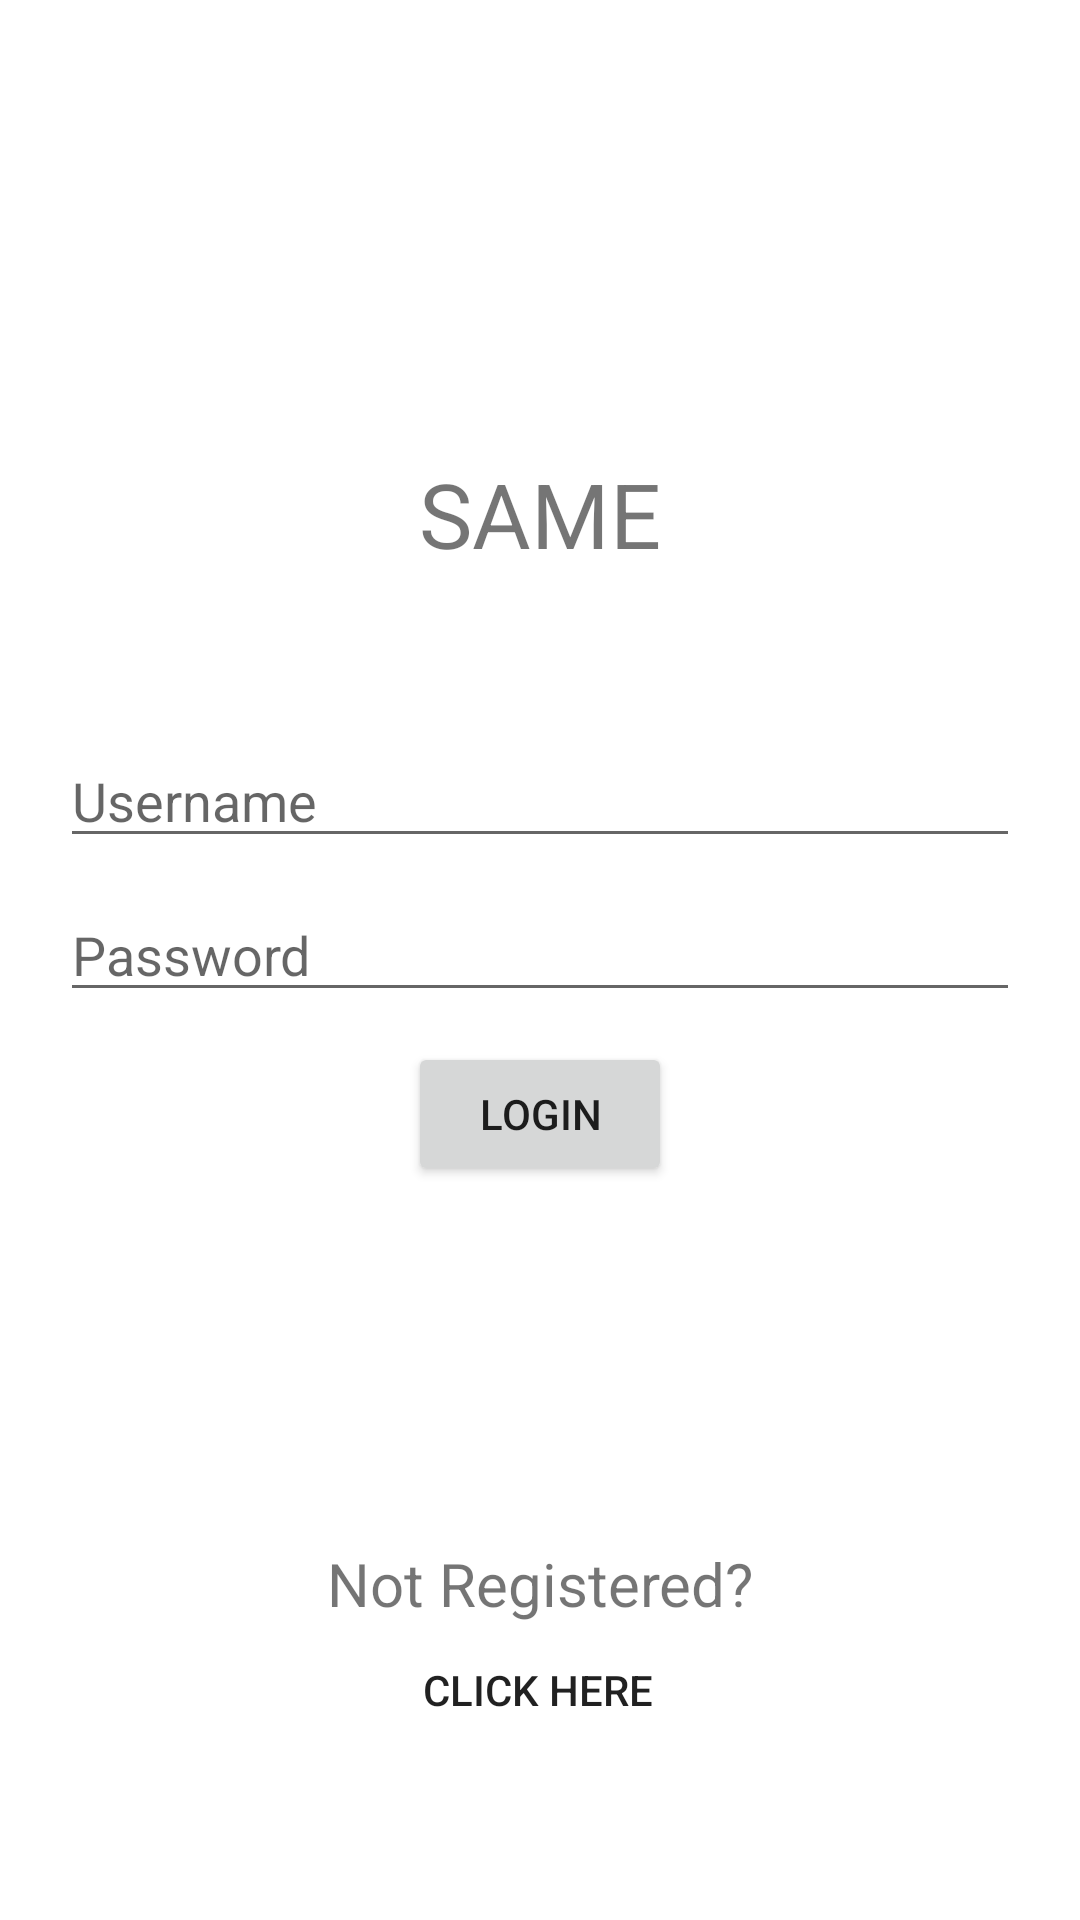

The Android layout XML behind this screen, and the referenced resources:
<!-- AndroidManifest.xml: application theme Theme.SameApp -->
<!-- res/layout/activity_login.xml -->
<?xml version="1.0" encoding="utf-8"?>
<androidx.constraintlayout.widget.ConstraintLayout xmlns:android="http://schemas.android.com/apk/res/android"
    xmlns:app="http://schemas.android.com/apk/res-auto"
    xmlns:tools="http://schemas.android.com/tools"
    android:layout_width="match_parent"
    android:layout_height="match_parent"
    android:background="@drawable/gradient_background"
    android:orientation="vertical"
    tools:context=".MainActivity">

    <LinearLayout
        android:id="@+id/linearLayout"
        android:layout_width="match_parent"
        android:layout_height="wrap_content"
        android:orientation="vertical"
        android:padding="20dp"
        app:layout_constraintBottom_toBottomOf="parent"
        app:layout_constraintTop_toTopOf="parent">

        <EditText
            android:id="@+id/editTextTextPersonName2"
            android:layout_width="match_parent"
            android:layout_height="wrap_content"
            android:layout_marginBottom="10dp"
            android:ems="10"
            android:hint="Username"
            android:inputType="textPersonName" />

        <EditText
            android:id="@+id/editTextTextPassword3"
            android:layout_width="match_parent"
            android:layout_height="wrap_content"
            android:layout_marginBottom="10dp"
            android:ems="10"
            android:hint="Password"
            android:inputType="textPassword" />

        <androidx.appcompat.widget.AppCompatButton
            android:id="@+id/login_loginButton"
            android:layout_width="wrap_content"
            android:layout_height="wrap_content"
            android:layout_gravity="center"
            android:text="@string/login_button_text" />
    </LinearLayout>


    <LinearLayout
        android:layout_width="match_parent"
        android:layout_height="wrap_content"
        android:orientation="vertical"
        android:padding="20dp"
        app:layout_constraintBottom_toTopOf="@+id/linearLayout"
        app:layout_constraintStart_toStartOf="parent"
        app:layout_constraintTop_toTopOf="parent"
        app:layout_constraintVertical_bias="0.907">

        <ImageView
            android:id="@+id/imageView"
            android:layout_width="wrap_content"
            android:layout_height="wrap_content"
            android:layout_gravity="center"
            app:srcCompat="@drawable/ic_action_name"
            tools:layout_editor_absoluteX="115dp"

            tools:layout_editor_absoluteY="79dp" />

        <TextView
            android:layout_width="wrap_content"
            android:layout_height="wrap_content"
            android:layout_gravity="center"
            android:textSize="30dp"
            android:text="SAME" />

    </LinearLayout>

    <TextView
        android:id="@+id/textView2"
        android:layout_width="wrap_content"
        android:layout_height="wrap_content"
        android:layout_gravity="center"
        android:text="Not Registered?"
        android:textSize="20dp"
        app:layout_constraintBottom_toBottomOf="parent"
        app:layout_constraintEnd_toEndOf="parent"
        app:layout_constraintStart_toStartOf="parent"
        app:layout_constraintTop_toBottomOf="@+id/linearLayout" />

    <androidx.appcompat.widget.AppCompatButton
        android:id="@+id/move_to_register"
        android:layout_width="wrap_content"
        android:layout_height="wrap_content"
        android:paddingBottom="30dp"
        android:text="@string/click_here"
        android:background="@drawable/gradient_background"
        app:layout_constraintBottom_toBottomOf="parent"
        app:layout_constraintEnd_toEndOf="parent"
        app:layout_constraintHorizontal_bias="0.498"
        app:layout_constraintStart_toStartOf="parent"
        app:layout_constraintTop_toBottomOf="@+id/textView2"
        app:layout_constraintVertical_bias="0.246" />

</androidx.constraintlayout.widget.ConstraintLayout>
<!-- resources referenced by this layout -->
<resources>
  <string name="click_here">Click Here</string>
  <string name="login_button_text">Login</string>
  <style name="Theme.SameApp" parent="Theme.MaterialComponents.DayNight.DarkActionBar">
          
          <item name="colorPrimary">@color/purple_500</item>
          <item name="colorPrimaryVariant">@color/purple_700</item>
          <item name="colorOnPrimary">@color/white</item>
          
          <item name="colorSecondary">@color/teal_200</item>
          <item name="colorSecondaryVariant">@color/teal_700</item>
          <item name="colorOnSecondary">@color/black</item>
          
          <item name="android:statusBarColor" tools:targetApi="l">?attr/colorPrimaryVariant</item>
          
      </style>
  <color name="purple_500">#FF6200EE</color>
  <color name="purple_700">#FF3700B3</color>
  <color name="white">#FFFFFFFF</color>
  <color name="teal_200">#FF03DAC5</color>
  <color name="teal_700">#FF018786</color>
  <color name="black">#FF000000</color>
</resources>
